Run: headless pygame with SDL's dummy video driver; simulated clock (each Clock.tick advances the game by its frame time, no real sleeping); random seed 0; keys injected as events and as key.get_pressed() state; no mouse input; restart key R tapped at the start of phases 3 and 4.
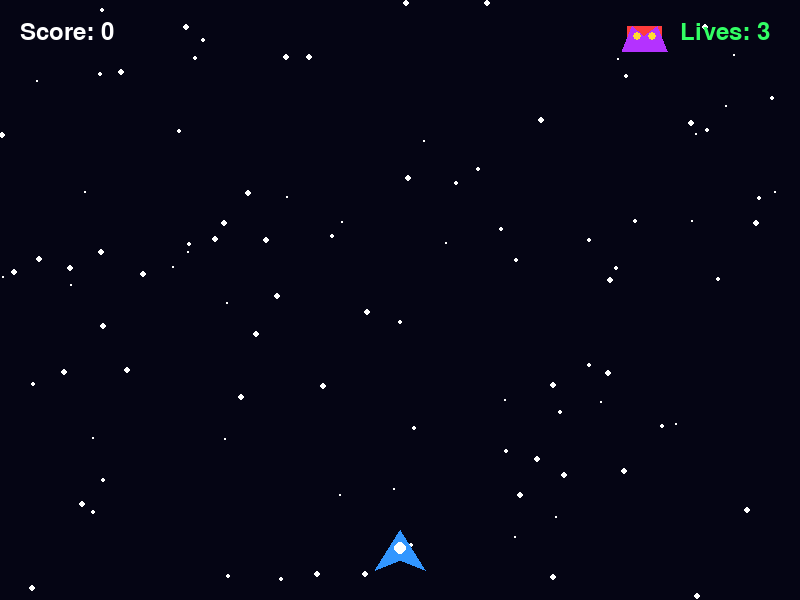
Frame 1 of 4 · flips 1–60 · no input
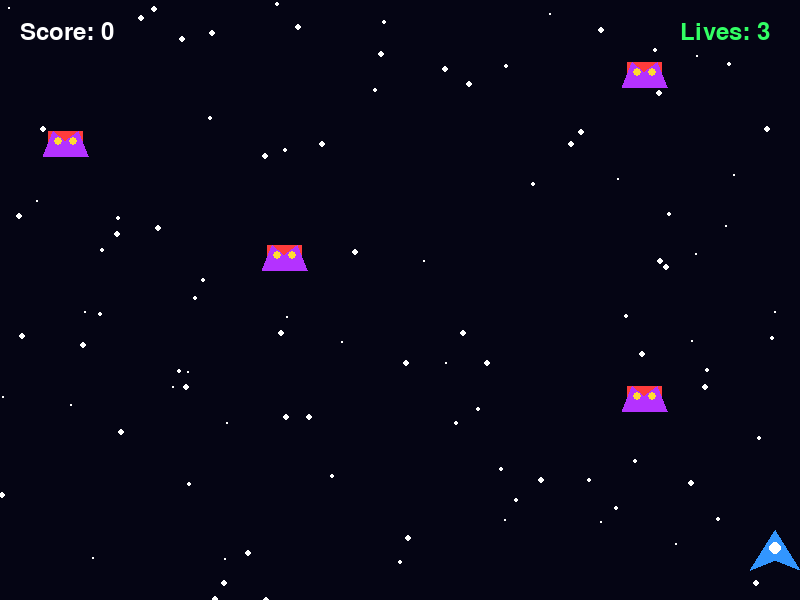
Frame 2 of 4 · flips 61–180 · tapped SPACE, RETURN · held RIGHT (→), D
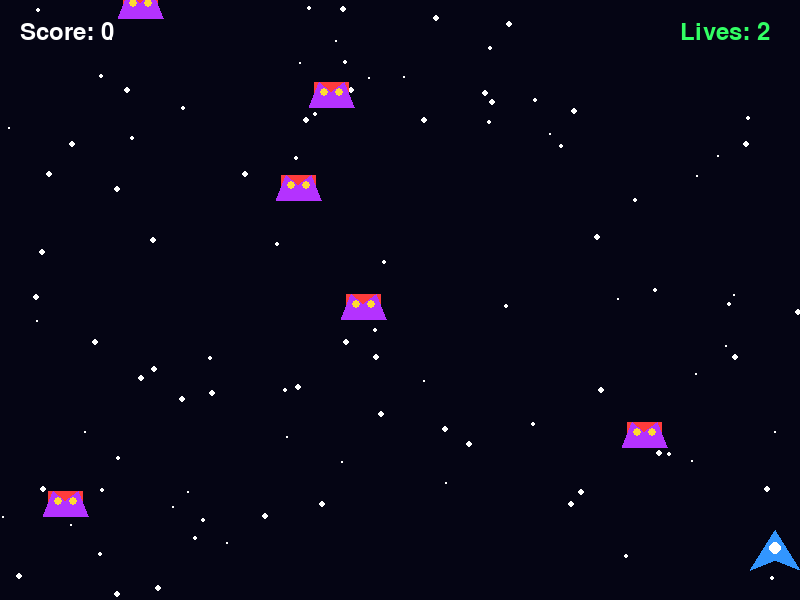
Frame 3 of 4 · flips 181–300 · tapped R · held DOWN (↓), S
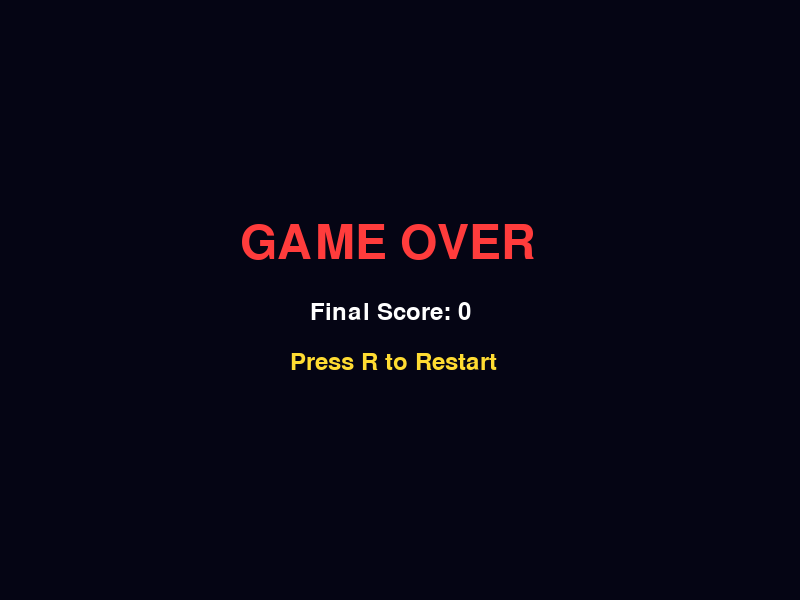
Frame 4 of 4 · flips 301–420 · tapped R · held LEFT (←), A, UP (↑), W

The pygame program that drew these frames:

import pygame
import random
import sys

# Initialize pygame
pygame.init()

# Screen settings
WIDTH = 800
HEIGHT = 600
screen = pygame.display.set_mode((WIDTH, HEIGHT))
pygame.display.set_caption("🚀 Space Shooter")

# Colors
WHITE = (255, 255, 255)
BLACK = (5, 5, 20)
BLUE = (50, 150, 255)
RED = (255, 60, 60)
YELLOW = (255, 220, 50)
GREEN = (50, 255, 100)
PURPLE = (180, 50, 255)

# Clock
clock = pygame.time.Clock()

# Fonts
font = pygame.font.Font(None, 36)
big_font = pygame.font.Font(None, 70)


# ---------------- PLAYER ----------------

player_width = 50
player_height = 40

player_x = WIDTH // 2 - player_width // 2
player_y = HEIGHT - 70

player_speed = 7

lives = 3
score = 0


# ---------------- BULLETS ----------------

bullets = []

bullet_width = 5
bullet_height = 15
bullet_speed = 10


# ---------------- ENEMIES ----------------

enemies = []

enemy_width = 45
enemy_height = 35
enemy_speed = 3


# Create stars
stars = []

for i in range(100):
    stars.append([
        random.randint(0, WIDTH),
        random.randint(0, HEIGHT),
        random.randint(1, 3)
    ])


# ---------------- FUNCTIONS ----------------

def draw_player(x, y):
    # Main spaceship
    pygame.draw.polygon(
        screen,
        BLUE,
        [
            (x + player_width // 2, y),
            (x, y + player_height),
            (x + player_width // 2, y + player_height - 10),
            (x + player_width, y + player_height)
        ]
    )

    # Cockpit
    pygame.draw.circle(
        screen,
        WHITE,
        (x + player_width // 2, y + 18),
        6
    )


def draw_enemy(x, y):
    # Enemy body
    pygame.draw.rect(
        screen,
        RED,
        (x + 5, y + 10, enemy_width - 10, enemy_height - 10)
    )

    # Enemy wings
    pygame.draw.polygon(
        screen,
        PURPLE,
        [
            (x, y + enemy_height),
            (x + 10, y + 10),
            (x + enemy_width // 2, y + 20),
            (x + enemy_width - 10, y + 10),
            (x + enemy_width, y + enemy_height)
        ]
    )

    # Eyes
    pygame.draw.circle(
        screen,
        YELLOW,
        (x + 15, y + 20),
        4
    )

    pygame.draw.circle(
        screen,
        YELLOW,
        (x + enemy_width - 15, y + 20),
        4
    )


def create_enemy():
    x = random.randint(0, WIDTH - enemy_width)
    y = random.randint(-100, -40)

    enemies.append([x, y])


def show_text(text, font_used, color, x, y):
    message = font_used.render(text, True, color)
    screen.blit(message, (x, y))


def game_over():
    screen.fill(BLACK)

    show_text(
        "GAME OVER",
        big_font,
        RED,
        WIDTH // 2 - 160,
        HEIGHT // 2 - 80
    )

    show_text(
        f"Final Score: {score}",
        font,
        WHITE,
        WIDTH // 2 - 90,
        HEIGHT // 2
    )

    show_text(
        "Press R to Restart",
        font,
        YELLOW,
        WIDTH // 2 - 110,
        HEIGHT // 2 + 50
    )

    pygame.display.update()


# ---------------- GAME LOOP ----------------

running = True
game_finished = False

enemy_timer = 0

while running:

    clock.tick(60)

    # ---------------- EVENTS ----------------

    for event in pygame.event.get():

        if event.type == pygame.QUIT:
            running = False

        # Shoot bullet
        if event.type == pygame.KEYDOWN:

            if event.key == pygame.K_SPACE and not game_finished:

                bullet_x = player_x + player_width // 2 - bullet_width // 2
                bullet_y = player_y

                bullets.append([bullet_x, bullet_y])

            # Restart
            if event.key == pygame.K_r and game_finished:

                player_x = WIDTH // 2 - player_width // 2

                bullets.clear()
                enemies.clear()

                score = 0
                lives = 3
                enemy_speed = 3

                game_finished = False


    # ---------------- GAME LOGIC ----------------

    if not game_finished:

        keys = pygame.key.get_pressed()

        # Move left
        if keys[pygame.K_LEFT] or keys[pygame.K_a]:
            player_x -= player_speed

        # Move right
        if keys[pygame.K_RIGHT] or keys[pygame.K_d]:
            player_x += player_speed

        # Keep player inside screen
        if player_x < 0:
            player_x = 0

        if player_x > WIDTH - player_width:
            player_x = WIDTH - player_width


        # ---------------- BULLET MOVEMENT ----------------

        for bullet in bullets[:]:

            bullet[1] -= bullet_speed

            # Remove bullet if it leaves screen
            if bullet[1] < 0:
                bullets.remove(bullet)


        # ---------------- CREATE ENEMIES ----------------

        enemy_timer += 1

        if enemy_timer > 35:
            create_enemy()
            enemy_timer = 0


        # ---------------- ENEMY MOVEMENT ----------------

        for enemy in enemies[:]:

            enemy[1] += enemy_speed

            # Enemy reaches bottom
            if enemy[1] > HEIGHT:

                enemies.remove(enemy)

                lives -= 1

                if lives <= 0:
                    game_finished = True


        # ---------------- COLLISION ----------------

        for bullet in bullets[:]:

            bullet_rect = pygame.Rect(
                bullet[0],
                bullet[1],
                bullet_width,
                bullet_height
            )

            for enemy in enemies[:]:

                enemy_rect = pygame.Rect(
                    enemy[0],
                    enemy[1],
                    enemy_width,
                    enemy_height
                )

                if bullet_rect.colliderect(enemy_rect):

                    if bullet in bullets:
                        bullets.remove(bullet)

                    if enemy in enemies:
                        enemies.remove(enemy)

                    score += 10

                    # Increase difficulty
                    if score % 100 == 0:
                        enemy_speed += 0.5

                    break


        # ---------------- PLAYER COLLISION ----------------

        player_rect = pygame.Rect(
            player_x,
            player_y,
            player_width,
            player_height
        )

        for enemy in enemies[:]:

            enemy_rect = pygame.Rect(
                enemy[0],
                enemy[1],
                enemy_width,
                enemy_height
            )

            if player_rect.colliderect(enemy_rect):

                enemies.remove(enemy)

                lives -= 1

                if lives <= 0:
                    game_finished = True


        # ---------------- DRAW EVERYTHING ----------------

        screen.fill(BLACK)

        # Stars
        for star in stars:

            pygame.draw.circle(
                screen,
                WHITE,
                (star[0], star[1]),
                star[2]
            )

            star[1] += star[2]

            if star[1] > HEIGHT:
                star[1] = 0
                star[0] = random.randint(0, WIDTH)


        # Draw player
        draw_player(player_x, player_y)


        # Draw bullets
        for bullet in bullets:

            pygame.draw.rect(
                screen,
                YELLOW,
                (
                    bullet[0],
                    bullet[1],
                    bullet_width,
                    bullet_height
                )
            )


        # Draw enemies
        for enemy in enemies:
            draw_enemy(enemy[0], enemy[1])


        # Score
        show_text(
            f"Score: {score}",
            font,
            WHITE,
            20,
            20
        )

        # Lives
        show_text(
            f"Lives: {lives}",
            font,
            GREEN,
            WIDTH - 120,
            20
        )

        pygame.display.update()


    else:

        game_over()


pygame.quit()
sys.exit()
